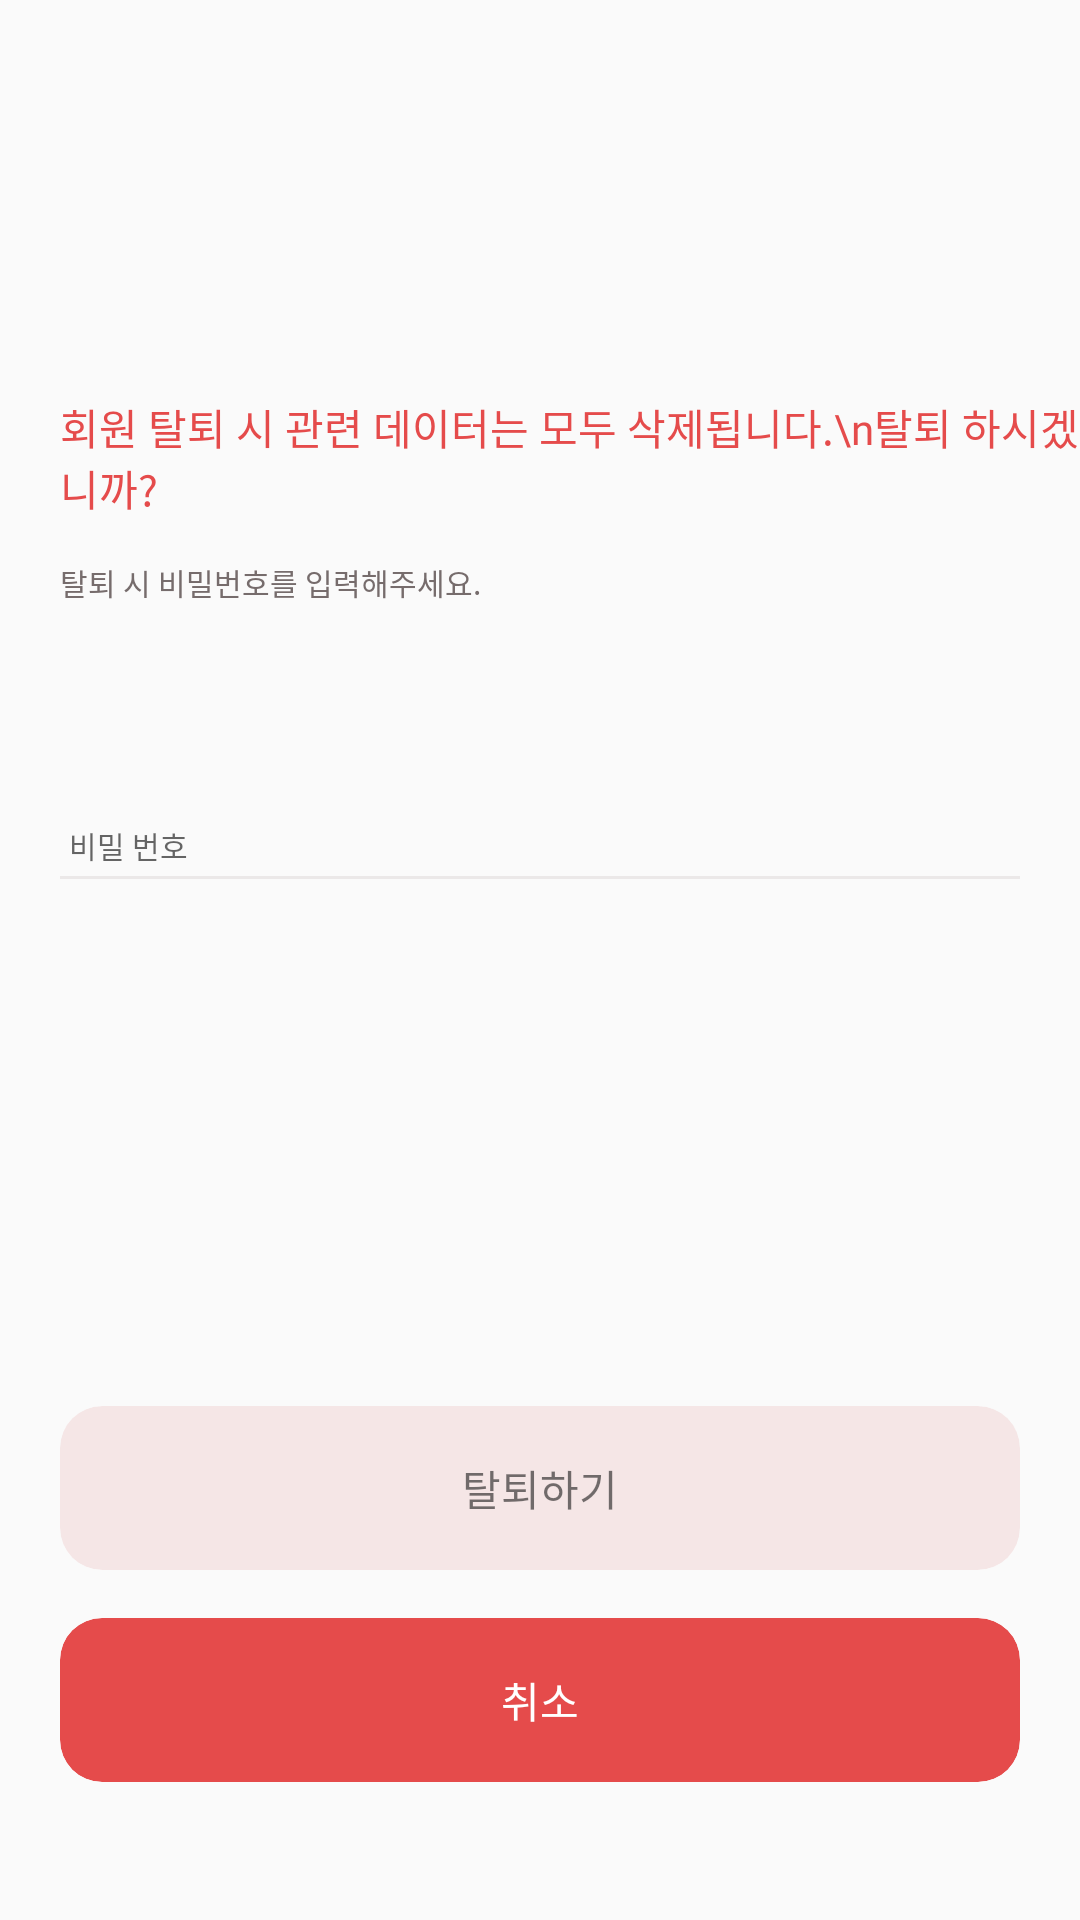

The Android layout XML behind this screen, and the referenced resources:
<!-- AndroidManifest.xml: application theme Theme.Mechelin -->
<!-- res/layout/activity_resign.xml -->
<?xml version="1.0" encoding="utf-8"?>
<androidx.constraintlayout.widget.ConstraintLayout xmlns:android="http://schemas.android.com/apk/res/android"
    android:layout_width="match_parent"
    android:layout_height="match_parent"
    xmlns:app="http://schemas.android.com/apk/res-auto">

    <androidx.appcompat.widget.AppCompatTextView
        android:id="@+id/resigin_info_message_tv"
        android:layout_width="wrap_content"
        android:layout_height="wrap_content"
        android:text="회원 탈퇴 시 관련 데이터는 모두 삭제됩니다.\n탈퇴 하시겠습니까?"
        android:textSize="14dp"
        app:layout_constraintTop_toTopOf="parent"
        app:layout_constraintStart_toStartOf="parent"
        android:layout_marginStart="20dp"
        android:textColor="@color/main_color"
        android:fontFamily="@font/scdream4"
        android:layout_marginTop="132dp"/>

    <androidx.appcompat.widget.AppCompatTextView
        android:id="@+id/resigin_info_message2_tv"
        android:layout_width="wrap_content"
        android:layout_height="wrap_content"
        android:text="탈퇴 시 비밀번호를 입력해주세요."
        android:fontFamily="@font/scdream4"
        app:layout_constraintStart_toStartOf="@id/resigin_info_message_tv"
        app:layout_constraintTop_toBottomOf="@id/resigin_info_message_tv"
        android:textSize="10dp"
        android:layout_marginTop="14sp"
        android:textColor="@color/mechelin_gray_font2"/>


    <EditText
        android:id="@+id/resign_password_et"
        android:layout_width="wrap_content"
        android:layout_height="wrap_content"
        android:hint="비밀 번호"
        android:fontFamily="@font/scdream4"
        app:layout_constraintStart_toStartOf="@id/resigin_info_message_tv"
        app:layout_constraintTop_toBottomOf="@id/resigin_info_message2_tv"
        android:layout_marginTop="70dp"
        android:textSize="10dp"
        android:padding="3dp"
        android:textColor="@color/mechelin_gray_font2"
        android:background="@null"
        />

    <View
        android:id="@+id/writing_address_line"
        android:layout_width="match_parent"
        android:layout_height="1dp"
        app:layout_constraintTop_toBottomOf="@id/resign_password_et"
        android:background="@color/mechelin_gray_font"
        android:layout_marginHorizontal="20dp"
        />

    <androidx.cardview.widget.CardView
        android:id="@+id/resign_btn_cv"
        android:layout_width="match_parent"
        android:layout_height="wrap_content"
        app:layout_constraintStart_toStartOf="parent"
        app:layout_constraintEnd_toEndOf="parent"
        android:layout_marginHorizontal="20dp"
        app:cardBackgroundColor="@color/sub_color"
        app:cardElevation="0dp"
        app:cardCornerRadius="14dp"
        android:layout_marginBottom="16dp"
        app:layout_constraintBottom_toTopOf="@id/resign_cancel_btn_cardview"
        >
        <androidx.appcompat.widget.AppCompatTextView
            android:layout_width="match_parent"
            android:layout_height="wrap_content"
            android:textAlignment="center"
            android:text="탈퇴하기"
            android:fontFamily="@font/scdream4"
            android:paddingVertical="17dp"/>
    </androidx.cardview.widget.CardView>

    <androidx.cardview.widget.CardView
        android:id="@+id/resign_cancel_btn_cardview"
        android:layout_width="match_parent"
        android:layout_height="wrap_content"
        app:layout_constraintStart_toStartOf="parent"
        app:layout_constraintEnd_toEndOf="parent"
        app:layout_constraintBottom_toBottomOf="parent"
        android:layout_marginHorizontal="20dp"
        android:layout_marginBottom="46dp"
        app:cardBackgroundColor="@color/main_color"
        app:cardElevation="0dp"
        app:cardCornerRadius="14dp"
        >
        <androidx.appcompat.widget.AppCompatTextView
            android:layout_width="match_parent"
            android:layout_height="wrap_content"
            android:textAlignment="center"
            android:text="취소"
            android:fontFamily="@font/scdream4"
            android:textColor="#ffffff"
            android:paddingVertical="17dp"/>
    </androidx.cardview.widget.CardView>

</androidx.constraintlayout.widget.ConstraintLayout>
<!-- resources referenced by this layout -->
<resources>
  <color name="main_color">#e54b4b</color>
  <color name="mechelin_gray_font">#26958383</color>
  <color name="mechelin_gray_font2">#766c6c</color>
  <color name="sub_color">#80f2d4d4</color>
  <style name="Theme.Mechelin" parent="Theme.AppCompat.Light">
          
          <item name="colorPrimary">@color/purple_500</item>
          <item name="colorPrimaryVariant">@color/purple_700</item>
          <item name="colorOnPrimary">@color/white</item>
          
          <item name="colorSecondary">@color/teal_200</item>
          <item name="colorSecondaryVariant">@color/teal_700</item>
          <item name="colorOnSecondary">@color/black</item>
          
          <item name="android:statusBarColor" tools:targetApi="l">?attr/colorPrimaryVariant</item>
          
          
          <item name="windowNoTitle">true</item>
  
          
          <item name="android:statusBarColor" tools:ignore="DuplicateDefinition">@color/transparent</item>
          <item name="android:windowTranslucentStatus">true</item>
  
      </style>
  <color name="purple_500">#FF6200EE</color>
  <color name="purple_700">#FF3700B3</color>
  <color name="white">#FFFFFFFF</color>
  <color name="teal_200">#FF03DAC5</color>
  <color name="teal_700">#FF018786</color>
  <color name="black">#FF000000</color>
  <color name="transparent">#00ff0000</color>
</resources>
